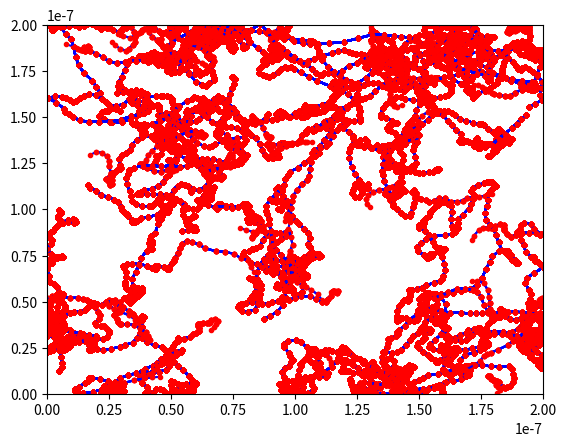

Write the Python code that produced this figure.
# -*- coding: utf-8 -*-
'''
Created on September 22, 2018
[redacted]
'''

# !/usr/bin/python
# -*- coding: utf8 -*-
# -------------------------------------------------------------------------
#
#   A simple molecular dynamics solver that simulates the motion
#   of non-interacting particles in the canonical ensemble using
#   a Langevin thermostat.
#
# --------------------------------------------------------------------------
#
#   This program is free software: you can redistribute it and/or modify
#   it under the terms of the GNU General Public License as published by
#   the Free Software Foundation, either version 2 of the License, or
#   (at your option) any later version.

#   This program is distributed in the hope that it will be useful,
#   but WITHOUT ANY WARRANTY; without even the implied warranty of
#   MERCHANTABILITY or FITNESS FOR A PARTICULAR PURPOSE.  See the
#   GNU General Public License for more details.

#   You should have received a copy of the GNU General Public License
#   along with this program.  If not, see <http://www.gnu.org/licenses/>.

# -------------------------------------------------------------------------

import numpy as np
import matplotlib.pylab as plt


# Define global physical constants
Avogadro = 6.02214086e23
Boltzmann = 1.38064852e-23

def wallHitCheck(pos, vels, box):
    """ This function enforces reflective boundary conditions.
    All particles that hit a wall  have their velocity updated
    in the opposite direction.
    @pos: atomic positions (ndarray)
    @vels: atomic velocity (ndarray, updated if collisions detected)
    @box: simulation box size (tuple)
    """
    ndims = len(box)

    for i in range(ndims):
        vels[((pos[:,i] <= box[i][0]) | (pos[:,i] >= box[i][1])),i] *= -1

def integrate(pos, vels, forces, mass,  dt):
    """ A simple forward Euler integrator that moves the system in time 
    @pos: atomic positions (ndarray, updated)
    @vels: atomic velocity (ndarray, updated)
    """
    #this adds the new positions and the new vels to the pos and vels variables
    pos += vels * dt
    print(pos)
    vels += forces * dt / mass[np.newaxis].T
    
def computeForce(mass, vels, temp, visc, dt, radius2):
    """ Computes the Langevin force for all particles
    @mass: particle mass (ndarray)
    @vels: particle velocities (ndarray)
    @temp: temperature (float)
    @visc: viscosity (float)
    @dt: simulation timestep (float)
    returns forces (ndarray)
    """

    natoms, ndims = vels.shape

    #this noise is the brownian stuff essentially
    sigma = np.sqrt(2.0 * mass * temp * Boltzmann / ((6*np.pi*visc*radius2)* dt))
    noise = np.random.randn(natoms, ndims) * sigma[np.newaxis].T

    force = - (vels * mass[np.newaxis].T) /(6*np.pi*visc*radius2) + noise
    
    return force

def removeCOM(pos, mass):
    """ Removes center of mass motion. This function is not used. """
    pos -= np.dot(mass, pos) / mass.sum()

def run(**args):
    """ This is the main function that solves Langevin's equations for
    a system of natoms usinga forward Euler scheme, and returns an output
    list that stores the time and the temperture.
    
    @natoms (int): number of particles
    @temp (float): temperature (in Kelvin)
    @mass (float): particle mass (in Kg)
    @visc (float): viscosity (Pa.seconds)
    @dt (float): simulation timestep (s)
    @nsteps (int): total number of steps the solver performs
    @box (tuple): simulation box size (in meters) of size dimensions x 2
    e.g. box = ((-1e-9, 1e-9), (-1e-9, 1e-9)) defines a 2D square
    @ofname (string): filename to write output to
    @freq (int): write output every 'freq' steps
    
    @[radius]: particle radius (for visualization)
    
    Returns a list (of size nsteps x 2) containing the time and temperature.
    
    """

    natoms, box, dt, temp = args['natoms'], args['box'], args['dt'], args['temp']
    mass, visc, nsteps   = args['mass'], args['visc'], args['steps']
    ofname, freq, radius = args['ofname'], args['freq'], args['radius']
    
    dim = len(box)
    pos = np.random.rand(natoms,dim)

    for i in range(dim):
        pos[:,i] = box[i][0] + (box[i][1] -  box[i][0]) * pos[:,i]
    print(pos)

#defines the initial values here
    vels = np.random.rand(natoms,dim)*10
    mass = np.ones(natoms) * mass / Avogadro
    radius2=radius
    radius = np.ones(natoms) * radius
    step = 0

   
    finalpos=np.array([[],[]]).T

    while step <= nsteps:

        step += 1

        # Compute all forces
        forces = computeForce(mass, vels, temp, visc, dt, radius2)

        # Move the system in time
        integrate(pos, vels, forces, mass, dt)

        # Check if any particle has collided with the wall
        wallHitCheck(pos,vels,box)

     
        
        if not step%freq:
            
            finalpos=np.concatenate((finalpos,np.array(pos)))       

#output here is of the temperature, not something we are intersted in
    return finalpos

if __name__ == '__main__':

    params = {
        'natoms': 50,
        'temp': 300,
        'mass': 1e1,
        'radius': 20e-9,
        'visc': 8.9e-4,
        'dt': 1e-11,
        'steps': 1000,
        'freq': 10,
        'box': ((0, 20e-8), (0, 20e-8)),
        'ofname': 'test_colloid.dump'
        }

    output = run(**params)
   

    
#plotting the trajectories to check if it behaves as we want it to    
    for j in range(0,int(params["natoms"])):
        track=np.array([[],[]]).T
        for i in range(0,int(params["steps"]/params["freq"])):
            track=np.vstack((track,output[i*int(params["natoms"])+j,:]))
            plt.plot(track[:,0],track[:,1], 'b-') 
            plt.plot(track[:,0],track[:,1], '.r')
            axes = plt.gca()
            axes.set_xlim([params["box"][0][0],params["box"][0][1]])
            axes.set_ylim([params["box"][1][0],params["box"][1][1]])
                               
    
        

    '''
    plt.plot(output[:,0] * 1e3, output[:,1])
    plt.xlabel('Time (ps)')
    plt.ylabel('Temp (K)')
    plt.show()
    '''
